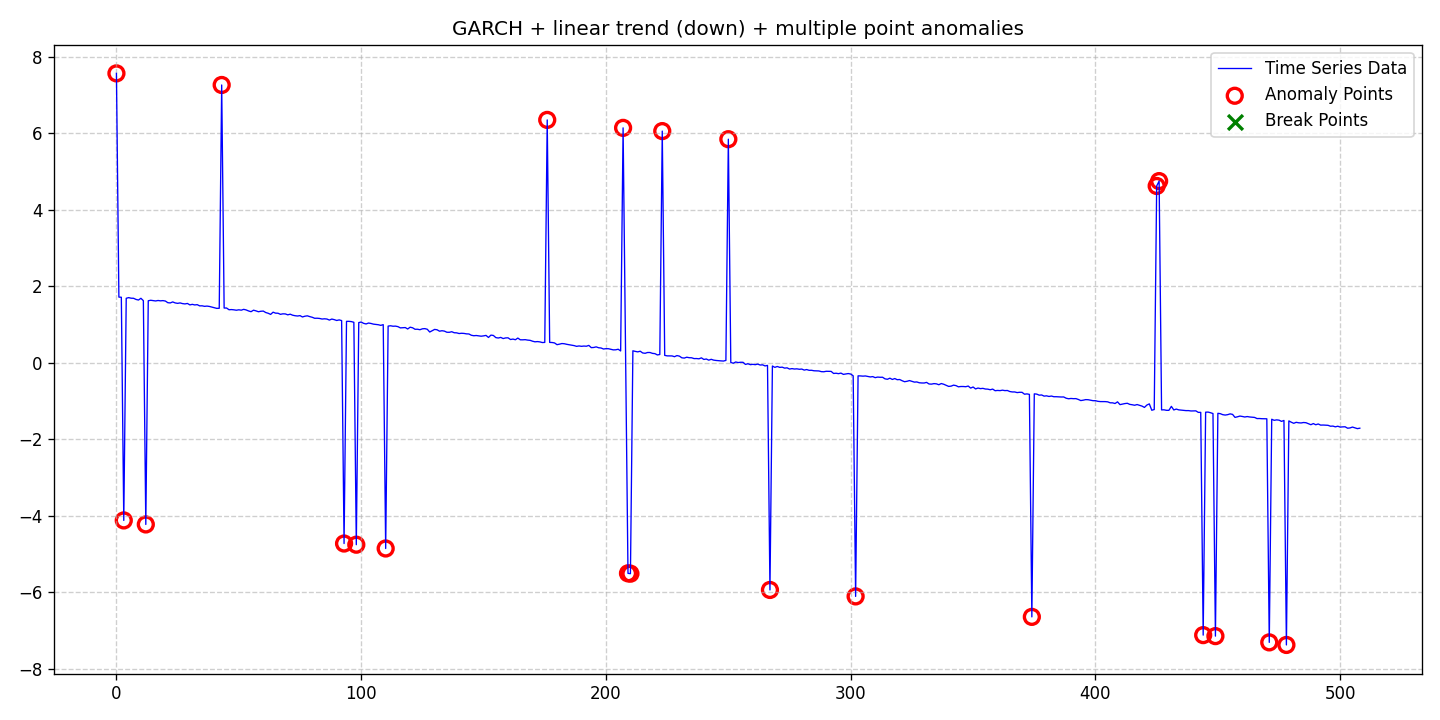

The file beside this chart, header and first rows:
date, data, stationary, det_lin_up, det_lin_down, det_quad, det_cubic, det_exp, det_damped, stoc_trend, volatility, single_seas, multiple_seas, point_anom_single, point_anom_multi, collect_anom, context_anom, mean_shift, var_shift, trend_shift, point_anom_count, point_anom_location, point_anom_point, collect_anom_count
2020-01-01, 7.562, 0, 0, 1, 0, 0, 0, 0, 0, 1, 0, 0, 0, 1, 0, 0, 0, 0, 0, 22, [0, 3, 12, 43, 93, 98, 110, 176, 207, 20…, [0, 3, 12, 43, 93, 98, 110, 176, 207, 20…, 0
2020-01-02, 1.716, 0, 0, 1, 0, 0, 0, 0, 0, 1, 0, 0, 0, 1, 0, 0, 0, 0, 0, 22, [0, 3, 12, 43, 93, 98, 110, 176, 207, 20…, [0, 3, 12, 43, 93, 98, 110, 176, 207, 20…, 0
2020-01-03, 1.713, 0, 0, 1, 0, 0, 0, 0, 0, 1, 0, 0, 0, 1, 0, 0, 0, 0, 0, 22, [0, 3, 12, 43, 93, 98, 110, 176, 207, 20…, [0, 3, 12, 43, 93, 98, 110, 176, 207, 20…, 0
2020-01-04, -4.118, 0, 0, 1, 0, 0, 0, 0, 0, 1, 0, 0, 0, 1, 0, 0, 0, 0, 0, 22, [0, 3, 12, 43, 93, 98, 110, 176, 207, 20…, [0, 3, 12, 43, 93, 98, 110, 176, 207, 20…, 0
2020-01-05, 1.686, 0, 0, 1, 0, 0, 0, 0, 0, 1, 0, 0, 0, 1, 0, 0, 0, 0, 0, 22, [0, 3, 12, 43, 93, 98, 110, 176, 207, 20…, [0, 3, 12, 43, 93, 98, 110, 176, 207, 20…, 0
2020-01-06, 1.703, 0, 0, 1, 0, 0, 0, 0, 0, 1, 0, 0, 0, 1, 0, 0, 0, 0, 0, 22, [0, 3, 12, 43, 93, 98, 110, 176, 207, 20…, [0, 3, 12, 43, 93, 98, 110, 176, 207, 20…, 0
2020-01-07, 1.688, 0, 0, 1, 0, 0, 0, 0, 0, 1, 0, 0, 0, 1, 0, 0, 0, 0, 0, 22, [0, 3, 12, 43, 93, 98, 110, 176, 207, 20…, [0, 3, 12, 43, 93, 98, 110, 176, 207, 20…, 0
2020-01-08, 1.686, 0, 0, 1, 0, 0, 0, 0, 0, 1, 0, 0, 0, 1, 0, 0, 0, 0, 0, 22, [0, 3, 12, 43, 93, 98, 110, 176, 207, 20…, [0, 3, 12, 43, 93, 98, 110, 176, 207, 20…, 0
2020-01-09, 1.656, 0, 0, 1, 0, 0, 0, 0, 0, 1, 0, 0, 0, 1, 0, 0, 0, 0, 0, 22, [0, 3, 12, 43, 93, 98, 110, 176, 207, 20…, [0, 3, 12, 43, 93, 98, 110, 176, 207, 20…, 0
2020-01-10, 1.64, 0, 0, 1, 0, 0, 0, 0, 0, 1, 0, 0, 0, 1, 0, 0, 0, 0, 0, 22, [0, 3, 12, 43, 93, 98, 110, 176, 207, 20…, [0, 3, 12, 43, 93, 98, 110, 176, 207, 20…, 0
2020-01-11, 1.685, 0, 0, 1, 0, 0, 0, 0, 0, 1, 0, 0, 0, 1, 0, 0, 0, 0, 0, 22, [0, 3, 12, 43, 93, 98, 110, 176, 207, 20…, [0, 3, 12, 43, 93, 98, 110, 176, 207, 20…, 0
2020-01-12, 1.624, 0, 0, 1, 0, 0, 0, 0, 0, 1, 0, 0, 0, 1, 0, 0, 0, 0, 0, 22, [0, 3, 12, 43, 93, 98, 110, 176, 207, 20…, [0, 3, 12, 43, 93, 98, 110, 176, 207, 20…, 0
2020-01-13, -4.223, 0, 0, 1, 0, 0, 0, 0, 0, 1, 0, 0, 0, 1, 0, 0, 0, 0, 0, 22, [0, 3, 12, 43, 93, 98, 110, 176, 207, 20…, [0, 3, 12, 43, 93, 98, 110, 176, 207, 20…, 0
2020-01-14, 1.621, 0, 0, 1, 0, 0, 0, 0, 0, 1, 0, 0, 0, 1, 0, 0, 0, 0, 0, 22, [0, 3, 12, 43, 93, 98, 110, 176, 207, 20…, [0, 3, 12, 43, 93, 98, 110, 176, 207, 20…, 0
2020-01-15, 1.634, 0, 0, 1, 0, 0, 0, 0, 0, 1, 0, 0, 0, 1, 0, 0, 0, 0, 0, 22, [0, 3, 12, 43, 93, 98, 110, 176, 207, 20…, [0, 3, 12, 43, 93, 98, 110, 176, 207, 20…, 0
2020-01-16, 1.624, 0, 0, 1, 0, 0, 0, 0, 0, 1, 0, 0, 0, 1, 0, 0, 0, 0, 0, 22, [0, 3, 12, 43, 93, 98, 110, 176, 207, 20…, [0, 3, 12, 43, 93, 98, 110, 176, 207, 20…, 0
2020-01-17, 1.616, 0, 0, 1, 0, 0, 0, 0, 0, 1, 0, 0, 0, 1, 0, 0, 0, 0, 0, 22, [0, 3, 12, 43, 93, 98, 110, 176, 207, 20…, [0, 3, 12, 43, 93, 98, 110, 176, 207, 20…, 0
2020-01-18, 1.628, 0, 0, 1, 0, 0, 0, 0, 0, 1, 0, 0, 0, 1, 0, 0, 0, 0, 0, 22, [0, 3, 12, 43, 93, 98, 110, 176, 207, 20…, [0, 3, 12, 43, 93, 98, 110, 176, 207, 20…, 0
2020-01-19, 1.619, 0, 0, 1, 0, 0, 0, 0, 0, 1, 0, 0, 0, 1, 0, 0, 0, 0, 0, 22, [0, 3, 12, 43, 93, 98, 110, 176, 207, 20…, [0, 3, 12, 43, 93, 98, 110, 176, 207, 20…, 0
2020-01-20, 1.625, 0, 0, 1, 0, 0, 0, 0, 0, 1, 0, 0, 0, 1, 0, 0, 0, 0, 0, 22, [0, 3, 12, 43, 93, 98, 110, 176, 207, 20…, [0, 3, 12, 43, 93, 98, 110, 176, 207, 20…, 0
2020-01-21, 1.614, 0, 0, 1, 0, 0, 0, 0, 0, 1, 0, 0, 0, 1, 0, 0, 0, 0, 0, 22, [0, 3, 12, 43, 93, 98, 110, 176, 207, 20…, [0, 3, 12, 43, 93, 98, 110, 176, 207, 20…, 0
2020-01-22, 1.57, 0, 0, 1, 0, 0, 0, 0, 0, 1, 0, 0, 0, 1, 0, 0, 0, 0, 0, 22, [0, 3, 12, 43, 93, 98, 110, 176, 207, 20…, [0, 3, 12, 43, 93, 98, 110, 176, 207, 20…, 0
2020-01-23, 1.564, 0, 0, 1, 0, 0, 0, 0, 0, 1, 0, 0, 0, 1, 0, 0, 0, 0, 0, 22, [0, 3, 12, 43, 93, 98, 110, 176, 207, 20…, [0, 3, 12, 43, 93, 98, 110, 176, 207, 20…, 0
2020-01-24, 1.591, 0, 0, 1, 0, 0, 0, 0, 0, 1, 0, 0, 0, 1, 0, 0, 0, 0, 0, 22, [0, 3, 12, 43, 93, 98, 110, 176, 207, 20…, [0, 3, 12, 43, 93, 98, 110, 176, 207, 20…, 0
2020-01-25, 1.565, 0, 0, 1, 0, 0, 0, 0, 0, 1, 0, 0, 0, 1, 0, 0, 0, 0, 0, 22, [0, 3, 12, 43, 93, 98, 110, 176, 207, 20…, [0, 3, 12, 43, 93, 98, 110, 176, 207, 20…, 0
2020-01-26, 1.553, 0, 0, 1, 0, 0, 0, 0, 0, 1, 0, 0, 0, 1, 0, 0, 0, 0, 0, 22, [0, 3, 12, 43, 93, 98, 110, 176, 207, 20…, [0, 3, 12, 43, 93, 98, 110, 176, 207, 20…, 0
2020-01-27, 1.565, 0, 0, 1, 0, 0, 0, 0, 0, 1, 0, 0, 0, 1, 0, 0, 0, 0, 0, 22, [0, 3, 12, 43, 93, 98, 110, 176, 207, 20…, [0, 3, 12, 43, 93, 98, 110, 176, 207, 20…, 0
2020-01-28, 1.547, 0, 0, 1, 0, 0, 0, 0, 0, 1, 0, 0, 0, 1, 0, 0, 0, 0, 0, 22, [0, 3, 12, 43, 93, 98, 110, 176, 207, 20…, [0, 3, 12, 43, 93, 98, 110, 176, 207, 20…, 0
2020-01-29, 1.538, 0, 0, 1, 0, 0, 0, 0, 0, 1, 0, 0, 0, 1, 0, 0, 0, 0, 0, 22, [0, 3, 12, 43, 93, 98, 110, 176, 207, 20…, [0, 3, 12, 43, 93, 98, 110, 176, 207, 20…, 0
2020-01-30, 1.551, 0, 0, 1, 0, 0, 0, 0, 0, 1, 0, 0, 0, 1, 0, 0, 0, 0, 0, 22, [0, 3, 12, 43, 93, 98, 110, 176, 207, 20…, [0, 3, 12, 43, 93, 98, 110, 176, 207, 20…, 0
2020-01-31, 1.513, 0, 0, 1, 0, 0, 0, 0, 0, 1, 0, 0, 0, 1, 0, 0, 0, 0, 0, 22, [0, 3, 12, 43, 93, 98, 110, 176, 207, 20…, [0, 3, 12, 43, 93, 98, 110, 176, 207, 20…, 0
2020-02-01, 1.527, 0, 0, 1, 0, 0, 0, 0, 0, 1, 0, 0, 0, 1, 0, 0, 0, 0, 0, 22, [0, 3, 12, 43, 93, 98, 110, 176, 207, 20…, [0, 3, 12, 43, 93, 98, 110, 176, 207, 20…, 0
2020-02-02, 1.512, 0, 0, 1, 0, 0, 0, 0, 0, 1, 0, 0, 0, 1, 0, 0, 0, 0, 0, 22, [0, 3, 12, 43, 93, 98, 110, 176, 207, 20…, [0, 3, 12, 43, 93, 98, 110, 176, 207, 20…, 0
2020-02-03, 1.519, 0, 0, 1, 0, 0, 0, 0, 0, 1, 0, 0, 0, 1, 0, 0, 0, 0, 0, 22, [0, 3, 12, 43, 93, 98, 110, 176, 207, 20…, [0, 3, 12, 43, 93, 98, 110, 176, 207, 20…, 0
2020-02-04, 1.487, 0, 0, 1, 0, 0, 0, 0, 0, 1, 0, 0, 0, 1, 0, 0, 0, 0, 0, 22, [0, 3, 12, 43, 93, 98, 110, 176, 207, 20…, [0, 3, 12, 43, 93, 98, 110, 176, 207, 20…, 0
2020-02-05, 1.489, 0, 0, 1, 0, 0, 0, 0, 0, 1, 0, 0, 0, 1, 0, 0, 0, 0, 0, 22, [0, 3, 12, 43, 93, 98, 110, 176, 207, 20…, [0, 3, 12, 43, 93, 98, 110, 176, 207, 20…, 0
2020-02-06, 1.475, 0, 0, 1, 0, 0, 0, 0, 0, 1, 0, 0, 0, 1, 0, 0, 0, 0, 0, 22, [0, 3, 12, 43, 93, 98, 110, 176, 207, 20…, [0, 3, 12, 43, 93, 98, 110, 176, 207, 20…, 0
2020-02-07, 1.482, 0, 0, 1, 0, 0, 0, 0, 0, 1, 0, 0, 0, 1, 0, 0, 0, 0, 0, 22, [0, 3, 12, 43, 93, 98, 110, 176, 207, 20…, [0, 3, 12, 43, 93, 98, 110, 176, 207, 20…, 0
2020-02-08, 1.472, 0, 0, 1, 0, 0, 0, 0, 0, 1, 0, 0, 0, 1, 0, 0, 0, 0, 0, 22, [0, 3, 12, 43, 93, 98, 110, 176, 207, 20…, [0, 3, 12, 43, 93, 98, 110, 176, 207, 20…, 0
2020-02-09, 1.455, 0, 0, 1, 0, 0, 0, 0, 0, 1, 0, 0, 0, 1, 0, 0, 0, 0, 0, 22, [0, 3, 12, 43, 93, 98, 110, 176, 207, 20…, [0, 3, 12, 43, 93, 98, 110, 176, 207, 20…, 0
2020-02-10, 1.438, 0, 0, 1, 0, 0, 0, 0, 0, 1, 0, 0, 0, 1, 0, 0, 0, 0, 0, 22, [0, 3, 12, 43, 93, 98, 110, 176, 207, 20…, [0, 3, 12, 43, 93, 98, 110, 176, 207, 20…, 0
2020-02-11, 1.422, 0, 0, 1, 0, 0, 0, 0, 0, 1, 0, 0, 0, 1, 0, 0, 0, 0, 0, 22, [0, 3, 12, 43, 93, 98, 110, 176, 207, 20…, [0, 3, 12, 43, 93, 98, 110, 176, 207, 20…, 0
2020-02-12, 1.424, 0, 0, 1, 0, 0, 0, 0, 0, 1, 0, 0, 0, 1, 0, 0, 0, 0, 0, 22, [0, 3, 12, 43, 93, 98, 110, 176, 207, 20…, [0, 3, 12, 43, 93, 98, 110, 176, 207, 20…, 0
2020-02-13, 7.259, 0, 0, 1, 0, 0, 0, 0, 0, 1, 0, 0, 0, 1, 0, 0, 0, 0, 0, 22, [0, 3, 12, 43, 93, 98, 110, 176, 207, 20…, [0, 3, 12, 43, 93, 98, 110, 176, 207, 20…, 0
2020-02-14, 1.431, 0, 0, 1, 0, 0, 0, 0, 0, 1, 0, 0, 0, 1, 0, 0, 0, 0, 0, 22, [0, 3, 12, 43, 93, 98, 110, 176, 207, 20…, [0, 3, 12, 43, 93, 98, 110, 176, 207, 20…, 0
2020-02-15, 1.432, 0, 0, 1, 0, 0, 0, 0, 0, 1, 0, 0, 0, 1, 0, 0, 0, 0, 0, 22, [0, 3, 12, 43, 93, 98, 110, 176, 207, 20…, [0, 3, 12, 43, 93, 98, 110, 176, 207, 20…, 0
2020-02-16, 1.386, 0, 0, 1, 0, 0, 0, 0, 0, 1, 0, 0, 0, 1, 0, 0, 0, 0, 0, 22, [0, 3, 12, 43, 93, 98, 110, 176, 207, 20…, [0, 3, 12, 43, 93, 98, 110, 176, 207, 20…, 0
2020-02-17, 1.391, 0, 0, 1, 0, 0, 0, 0, 0, 1, 0, 0, 0, 1, 0, 0, 0, 0, 0, 22, [0, 3, 12, 43, 93, 98, 110, 176, 207, 20…, [0, 3, 12, 43, 93, 98, 110, 176, 207, 20…, 0
2020-02-18, 1.384, 0, 0, 1, 0, 0, 0, 0, 0, 1, 0, 0, 0, 1, 0, 0, 0, 0, 0, 22, [0, 3, 12, 43, 93, 98, 110, 176, 207, 20…, [0, 3, 12, 43, 93, 98, 110, 176, 207, 20…, 0
2020-02-19, 1.374, 0, 0, 1, 0, 0, 0, 0, 0, 1, 0, 0, 0, 1, 0, 0, 0, 0, 0, 22, [0, 3, 12, 43, 93, 98, 110, 176, 207, 20…, [0, 3, 12, 43, 93, 98, 110, 176, 207, 20…, 0
2020-02-20, 1.385, 0, 0, 1, 0, 0, 0, 0, 0, 1, 0, 0, 0, 1, 0, 0, 0, 0, 0, 22, [0, 3, 12, 43, 93, 98, 110, 176, 207, 20…, [0, 3, 12, 43, 93, 98, 110, 176, 207, 20…, 0
2020-02-21, 1.375, 0, 0, 1, 0, 0, 0, 0, 0, 1, 0, 0, 0, 1, 0, 0, 0, 0, 0, 22, [0, 3, 12, 43, 93, 98, 110, 176, 207, 20…, [0, 3, 12, 43, 93, 98, 110, 176, 207, 20…, 0
2020-02-22, 1.397, 0, 0, 1, 0, 0, 0, 0, 0, 1, 0, 0, 0, 1, 0, 0, 0, 0, 0, 22, [0, 3, 12, 43, 93, 98, 110, 176, 207, 20…, [0, 3, 12, 43, 93, 98, 110, 176, 207, 20…, 0
2020-02-23, 1.381, 0, 0, 1, 0, 0, 0, 0, 0, 1, 0, 0, 0, 1, 0, 0, 0, 0, 0, 22, [0, 3, 12, 43, 93, 98, 110, 176, 207, 20…, [0, 3, 12, 43, 93, 98, 110, 176, 207, 20…, 0
2020-02-24, 1.354, 0, 0, 1, 0, 0, 0, 0, 0, 1, 0, 0, 0, 1, 0, 0, 0, 0, 0, 22, [0, 3, 12, 43, 93, 98, 110, 176, 207, 20…, [0, 3, 12, 43, 93, 98, 110, 176, 207, 20…, 0
2020-02-25, 1.335, 0, 0, 1, 0, 0, 0, 0, 0, 1, 0, 0, 0, 1, 0, 0, 0, 0, 0, 22, [0, 3, 12, 43, 93, 98, 110, 176, 207, 20…, [0, 3, 12, 43, 93, 98, 110, 176, 207, 20…, 0
2020-02-26, 1.375, 0, 0, 1, 0, 0, 0, 0, 0, 1, 0, 0, 0, 1, 0, 0, 0, 0, 0, 22, [0, 3, 12, 43, 93, 98, 110, 176, 207, 20…, [0, 3, 12, 43, 93, 98, 110, 176, 207, 20…, 0
2020-02-27, 1.357, 0, 0, 1, 0, 0, 0, 0, 0, 1, 0, 0, 0, 1, 0, 0, 0, 0, 0, 22, [0, 3, 12, 43, 93, 98, 110, 176, 207, 20…, [0, 3, 12, 43, 93, 98, 110, 176, 207, 20…, 0
2020-02-28, 1.334, 0, 0, 1, 0, 0, 0, 0, 0, 1, 0, 0, 0, 1, 0, 0, 0, 0, 0, 22, [0, 3, 12, 43, 93, 98, 110, 176, 207, 20…, [0, 3, 12, 43, 93, 98, 110, 176, 207, 20…, 0
2020-02-29, 1.347, 0, 0, 1, 0, 0, 0, 0, 0, 1, 0, 0, 0, 1, 0, 0, 0, 0, 0, 22, [0, 3, 12, 43, 93, 98, 110, 176, 207, 20…, [0, 3, 12, 43, 93, 98, 110, 176, 207, 20…, 0
... 449 more rows
